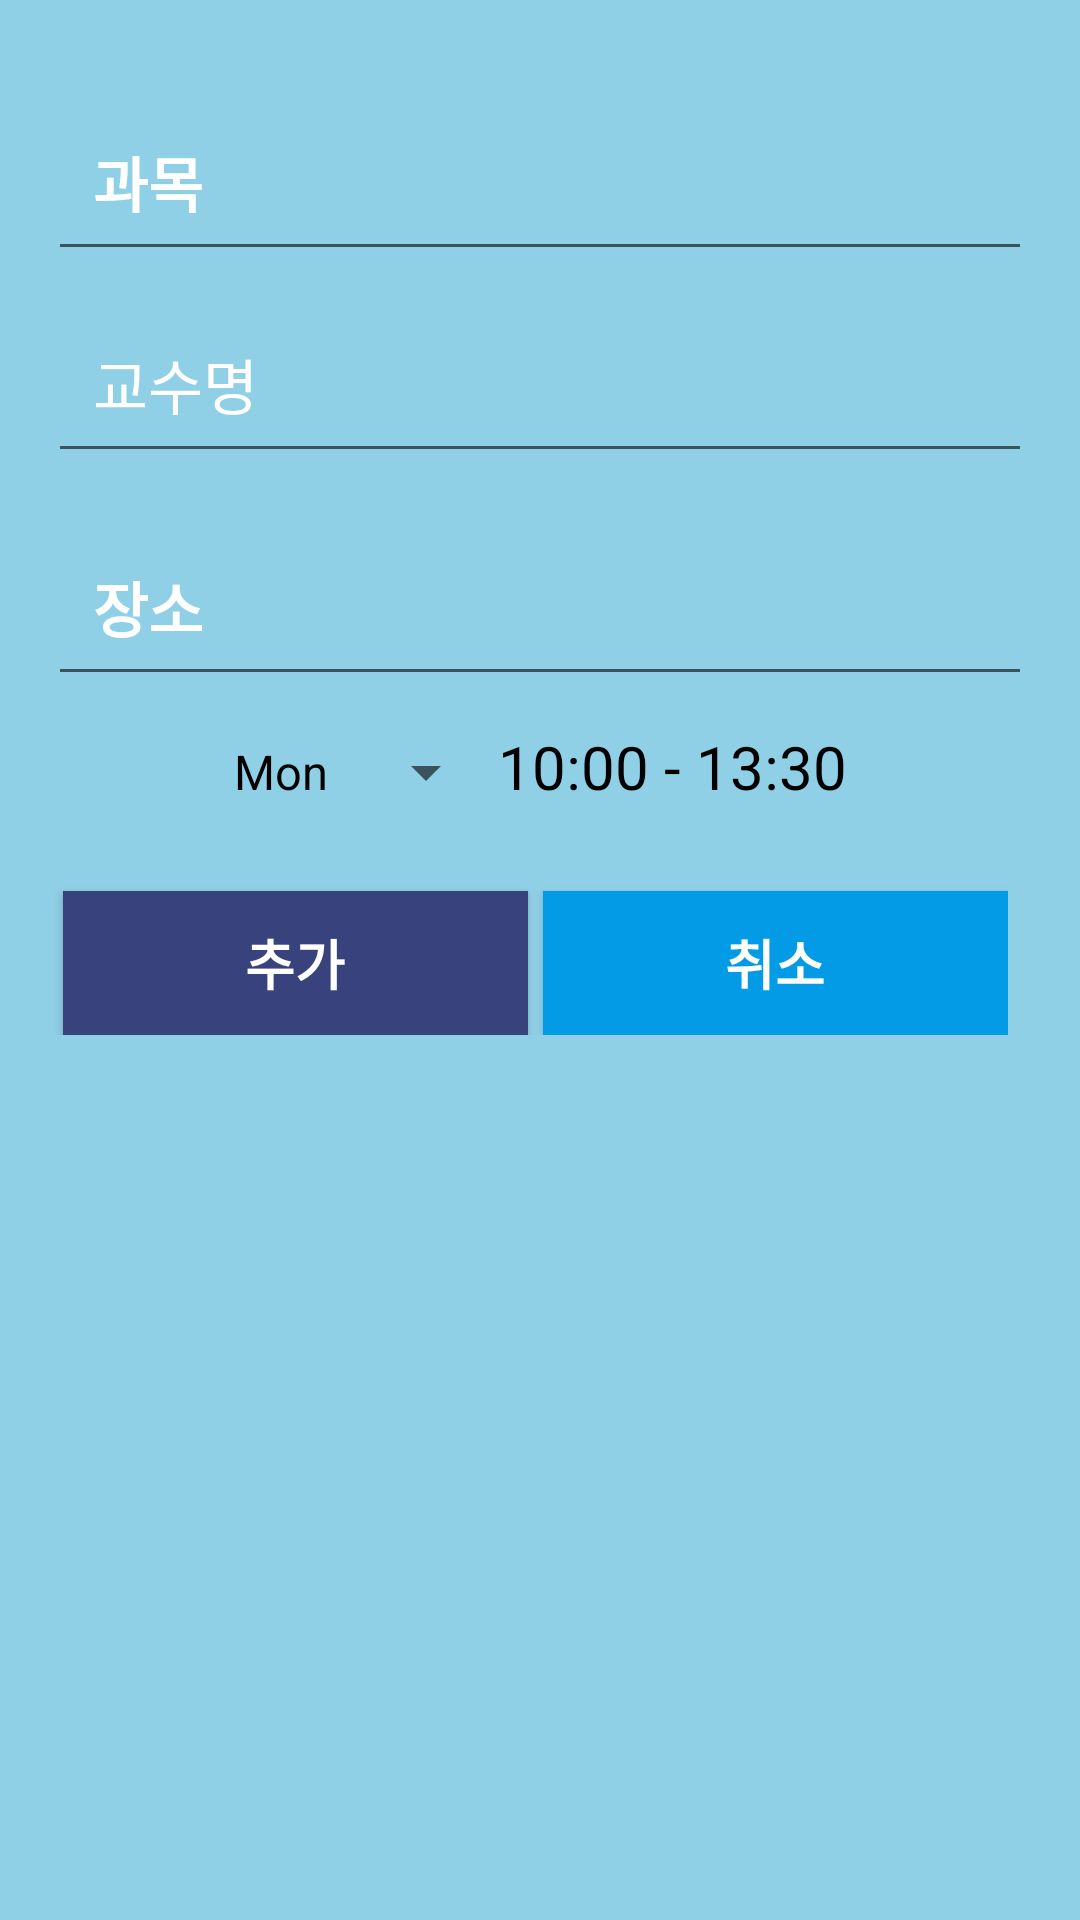

Reconstruct the res/layout file that produces this screen, plus the resources it refers to.
<!-- AndroidManifest.xml: application theme Theme.SD -->
<!-- res/layout/dialog.xml -->
<?xml version="1.0" encoding="utf-8"?>
<LinearLayout xmlns:android="http://schemas.android.com/apk/res/android"
    xmlns:app="http://schemas.android.com/apk/res-auto"
    xmlns:tools="http://schemas.android.com/tools"
    android:layout_width="match_parent"
    android:layout_height="match_parent"
    android:orientation="vertical"
    android:padding="16dp"
    android:background="#90D0E7"
    android:layout_gravity="center">


    <EditText
        android:id="@+id/subject"
        android:layout_width="match_parent"
        android:layout_height="wrap_content"
        android:hint="과목"
        android:padding="15dp"
        android:textStyle="bold"
        android:textSize="20sp"
        android:singleLine="true"
        android:inputType="text"
        android:textColorHint="#ffffff"
        android:layout_marginTop="15dp"/>

    <EditText
        android:id="@+id/professor"
        android:layout_width="match_parent"
        android:layout_height="wrap_content"
        android:hint="교수명"
        android:textColorHint="#ffffff"
        android:padding="15dp"
        android:textSize="20sp"
        android:textStyle="normal"
        android:layout_marginTop="8dp"/>

    <EditText
        android:id="@+id/place"
        android:layout_width="match_parent"
        android:layout_height="wrap_content"
        android:hint="장소"
        android:padding="15dp"
        android:textStyle="bold"
        android:textSize="20sp"
        android:singleLine="true"
        android:inputType="text"
        android:textColorHint="#ffffff"
        android:layout_marginTop="15dp"/>

    <LinearLayout
        android:layout_width="280dp"
        android:layout_height="wrap_content"
        android:orientation="horizontal"
        android:layout_marginTop="10dp"
        android:layout_marginLeft="30dp"
        android:layout_gravity="center">

        <include layout="@layout/time_box"/>

    </LinearLayout>




    <LinearLayout
        android:layout_width="match_parent"
        android:layout_height="wrap_content"
        android:orientation="horizontal"
        android:layout_marginTop="20dp"
        android:layout_marginRight="8dp">


        <Button
            android:layout_width="140dp"
            android:layout_height="wrap_content"
            android:layout_weight="1"
            android:id="@+id/add"
            android:text="추가"
            android:textStyle="bold"
            android:textColor="#FFFFFF"
            android:textSize="18dp"
            android:layout_marginLeft="5dp"
            android:layout_marginTop="8dp"
            android:background="#38427C"


            />

        <Button
            android:layout_width="140dp"
            android:layout_height="wrap_content"
            android:layout_weight="1"
            android:id="@+id/no"
            android:text="취소"
            android:textStyle="bold"
            android:textColor="#FFFFFF"
            android:textSize="18dp"
            android:layout_marginLeft="5dp"
            android:layout_marginTop="8dp"
            android:background="@color/colorPrimary"
            />




    </LinearLayout>







</LinearLayout>
<!-- res/layout/time_box.xml (included above) -->
<?xml version="1.0" encoding="utf-8"?>
<merge xmlns:android="http://schemas.android.com/apk/res/android">
<LinearLayout
    android:layout_width="match_parent"
    android:layout_height="wrap_content"
    android:orientation="horizontal"

    >
    <Spinner
        android:id="@+id/day_spinner"
        android:layout_width="wrap_content"
        android:layout_height="wrap_content"
        android:spinnerMode="dialog"
        android:entries="@array/days"
        />
    <TextView
        android:id="@+id/start_time"
        android:layout_width="wrap_content"
        android:layout_height="wrap_content"
        android:textSize="20dp"
        android:text="10:00"
        />
    <TextView
        android:layout_width="wrap_content"
        android:layout_height="wrap_content"
        android:textSize="20dp"
        android:text=" - "
        />
    <TextView
        android:id="@+id/end_time"
        android:layout_width="wrap_content"
        android:layout_height="wrap_content"
        android:textSize="20dp"
        android:text="13:30"
        />
</LinearLayout>
</merge>
<!-- resources referenced by this layout -->
<resources>
  <string-array name="days">
          <item>Mon</item>
          <item>Tue</item>
          <item>Wed</item>
          <item>Thu</item>
          <item>Fri</item>
      </string-array>
  <color name="colorPrimary">#039BE5</color>
  <style name="Theme.SD" parent="Theme.MaterialComponents.DayNight.NoActionBar">
          
          <item name="colorPrimary">#039BE5</item>
          <item name="colorPrimaryVariant">@color/purple_700</item>
          <item name="colorOnPrimary">@color/white</item>
          
          <item name="colorSecondary">@color/teal_200</item>
          <item name="colorSecondaryVariant">@color/teal_700</item>
          <item name="colorOnSecondary">@color/black</item>
          <item name="android:textColor">@color/black</item>
          <item name="android:textColorHint">@color/gray</item>
          <item name="android:editTextColor">@color/black</item>
          출처: https://devshin93.tistory.com/107?category=912138 [💖 멋진 나 💖:티스토리]
          
          <item name="android:statusBarColor" tools:targetApi="l">?attr/colorPrimaryVariant</item>
          
      </style>
  <color name="purple_700">#FF3700B3</color>
  <color name="white">#FFFFFFFF</color>
  <color name="teal_200">#FF03DAC5</color>
  <color name="teal_700">#FF018786</color>
  <color name="black">#FF000000</color>
  <color name="gray">#37393A</color>
</resources>
